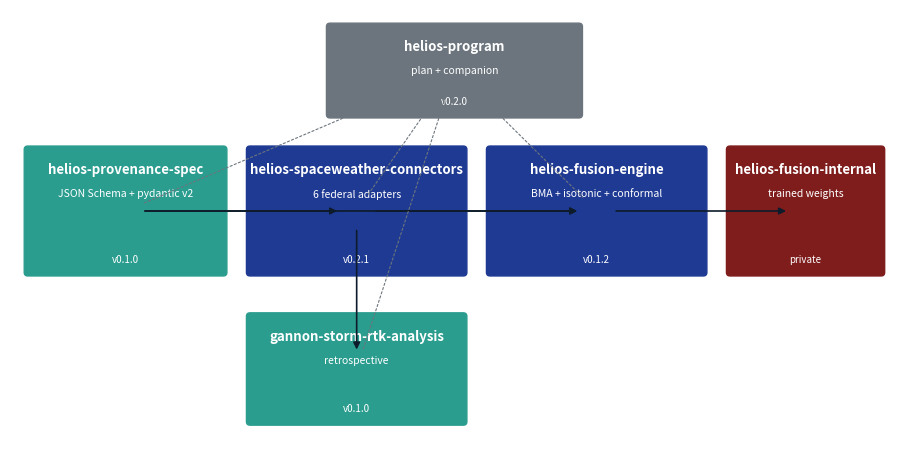

Write the Python code that produced this figure. (Note: this script raises an exception after producing the figure.)
"""Render the HELIOS architecture diagram (figure 1) as a PNG.

Source-of-truth Mermaid file is ``figures/architecture.mmd``. This Python
build produces a layout that does not require the ``mmdc`` CLI in CI,
keeping the build self-contained.

Usage::

    python paper/figures/build_architecture.py

Outputs ``paper/figures/architecture.png`` at 220 dpi.
"""

from __future__ import annotations

from pathlib import Path

import matplotlib.patches as mpatches
import matplotlib.pyplot as plt


def main() -> None:
    """Render architecture.png."""
    fig, ax = plt.subplots(figsize=(9.0, 4.5), dpi=220)
    ax.set_xlim(0, 10)
    ax.set_ylim(0, 5)
    ax.axis("off")

    # Palette aligned with the helios-program Pages site (blue/teal).
    blue = "#1f3a93"
    teal = "#2a9d8f"
    grey = "#6c757d"
    text = "#0d1b2a"

    def box(
        x: float,
        y: float,
        w: float,
        h: float,
        title: str,
        sub: str,
        ver: str,
        color: str = blue,
        text_color: str = "white",
    ) -> tuple[float, float]:
        """Draw a labeled rectangular node; return its centre."""
        rect = mpatches.FancyBboxPatch(
            (x, y),
            w,
            h,
            boxstyle="round,pad=0.04",
            linewidth=1.0,
            edgecolor=color,
            facecolor=color,
        )
        ax.add_patch(rect)
        ax.text(
            x + w / 2,
            y + h - 0.22,
            title,
            ha="center",
            va="center",
            fontsize=9.5,
            fontweight="bold",
            color=text_color,
        )
        ax.text(
            x + w / 2,
            y + h - 0.50,
            sub,
            ha="center",
            va="center",
            fontsize=7.5,
            color=text_color,
        )
        ax.text(
            x + w / 2,
            y + 0.15,
            ver,
            ha="center",
            va="center",
            fontsize=7.0,
            style="italic",
            color=text_color,
        )
        return (x + w / 2, y + h / 2)

    def arrow(p1: tuple[float, float], p2: tuple[float, float], style: str = "-|>") -> None:
        """Draw a directed arrow between two centre points."""
        ax.annotate(
            "",
            xy=p2,
            xytext=p1,
            arrowprops={
                "arrowstyle": style,
                "color": text,
                "lw": 1.2,
                "shrinkA": 14,
                "shrinkB": 14,
            },
        )

    # Row 2 (top): the orchestration meta-repo, dotted-linked to everything.
    p_program = box(3.6, 3.8, 2.8, 1.0, "helios-program", "plan + companion", "v0.2.0", color=grey)

    # Row 1 (middle): the technical chain A -> B -> C plus the private weights F.
    p_spec = box(0.2, 2.0, 2.2, 1.4, "helios-provenance-spec", "JSON Schema + pydantic v2", "v0.1.0", color=teal)
    p_conn = box(2.7, 2.0, 2.4, 1.4, "helios-spaceweather-connectors", "6 federal adapters", "v0.2.1", color=blue)
    p_fuse = box(5.4, 2.0, 2.4, 1.4, "helios-fusion-engine", "BMA + isotonic + conformal", "v0.1.2", color=blue)
    p_priv = box(8.1, 2.0, 1.7, 1.4, "helios-fusion-internal", "trained weights", "private", color="#7f1d1d")

    # Row 0 (bottom): a leaf consumer of B.
    p_gan = box(2.7, 0.3, 2.4, 1.2, "gannon-storm-rtk-analysis", "retrospective", "v0.1.0", color=teal)

    # Hard dependency arrows.
    arrow(p_spec, p_conn)
    arrow(p_spec, p_fuse)
    arrow(p_conn, p_fuse)
    arrow(p_fuse, p_priv)
    arrow(p_conn, p_gan)

    # Dotted ownership/orchestration links from the meta-repo.
    for child in [p_spec, p_conn, p_fuse, p_gan]:
        ax.annotate(
            "",
            xy=child,
            xytext=p_program,
            arrowprops={
                "arrowstyle": "-",
                "color": grey,
                "lw": 0.8,
                "linestyle": (0, (2, 2)),
                "shrinkA": 14,
                "shrinkB": 14,
            },
        )

    fig.tight_layout(pad=0.4)

    out = Path(__file__).resolve().parent / "architecture.png"
    fig.savefig(out, dpi=220, bbox_inches="tight")
    print(f"wrote {out}")


if __name__ == "__main__":
    main()
